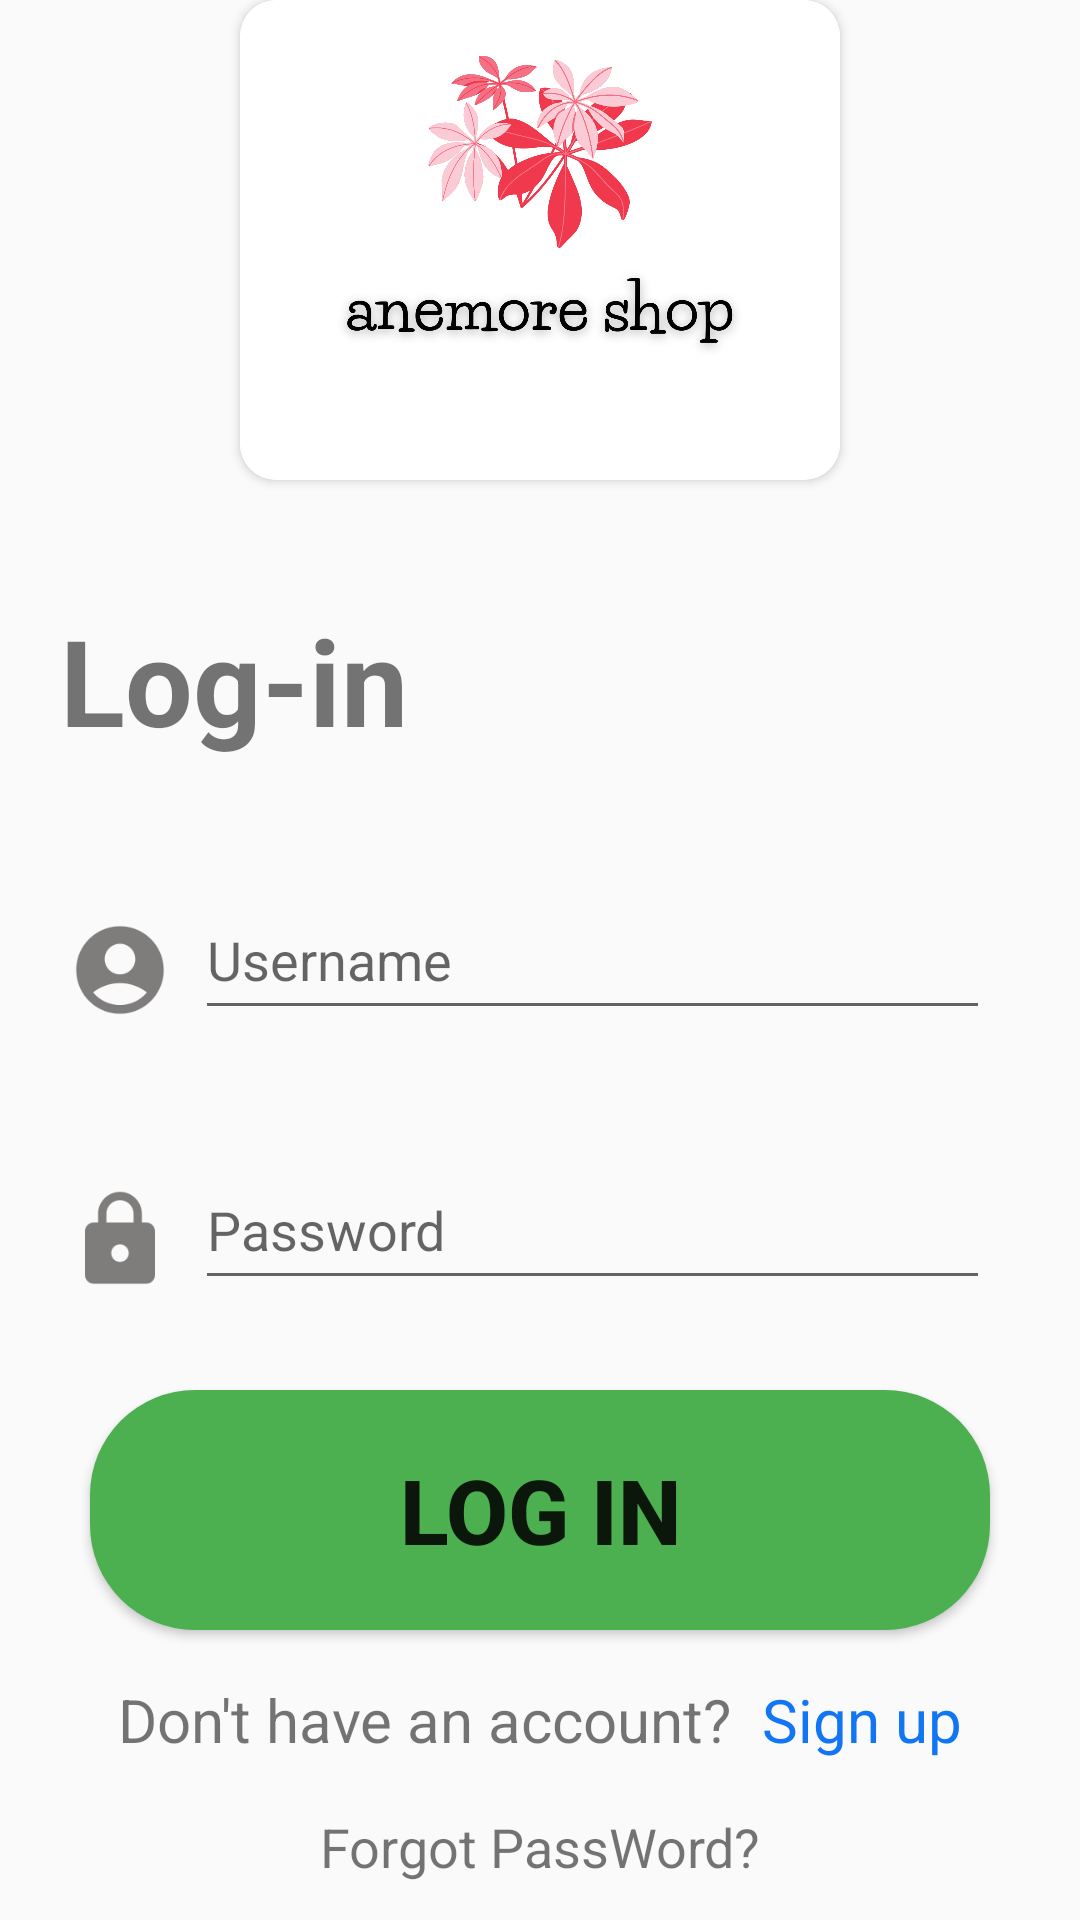

Layout XML and referenced resources for this Android screen:
<!-- AndroidManifest.xml: application theme AppTheme -->
<!-- res/layout/activity_login.xml -->
<?xml version="1.0" encoding="utf-8"?>
<LinearLayout xmlns:android="http://schemas.android.com/apk/res/android"
    android:layout_width="match_parent"
    android:layout_height="match_parent"
    xmlns:app="http://schemas.android.com/apk/res-auto"
    android:orientation="vertical"
    android:layout_marginTop="40dp">

    <androidx.cardview.widget.CardView
        android:layout_width="wrap_content"
        android:layout_height="wrap_content"
        app:cardCornerRadius="12dp"
        android:layout_gravity="center">
        <ImageView
            android:layout_width="200dp"
            android:layout_height="160dp"
            android:src="@drawable/logologin"
            />
    </androidx.cardview.widget.CardView>
    <TextView
        android:layout_width="wrap_content"
        android:layout_height="wrap_content"
        android:text="Log-in"
        android:layout_marginTop="40dp"
        android:textSize="40sp"
        android:textStyle="bold"
        android:layout_marginStart="20dp"
        />
    <LinearLayout
        android:layout_width="match_parent"
        android:layout_height="wrap_content"
        android:orientation="horizontal"
        >
        <ImageView
            android:layout_width="40dp"
            android:layout_height="40dp"
            android:layout_marginTop="50dp"
            android:src="@mipmap/ic_user"
            android:layout_marginStart="20dp"/>
        <EditText
            android:id="@+id/edtUsername"
            android:layout_width="match_parent"
            android:layout_height="50dp"
            android:hint="Username"
            android:layout_marginTop="40dp"
            android:layout_marginStart="5dp"
            android:layout_marginEnd="30dp"
            />
    </LinearLayout>
    <LinearLayout
        android:layout_width="match_parent"
        android:layout_height="wrap_content"
        android:orientation="horizontal"
        >
        <ImageView
            android:layout_width="40dp"
            android:layout_height="40dp"
            android:layout_marginTop="50dp"
            android:src="@mipmap/ic_lock"
            android:layout_marginStart="20dp"/>
        <EditText
            android:id="@+id/edtPassword"
            android:layout_width="match_parent"
            android:layout_height="50dp"
            android:hint="Password"
            android:layout_marginTop="40dp"
            android:layout_marginStart="5dp"
            android:inputType="textPassword"
            android:layout_marginEnd="30dp"
            />
    </LinearLayout>
    <Button
        android:id="@+id/btnlogin"
        android:layout_marginStart="30dp"
        android:layout_marginEnd="30dp"
        android:layout_width="match_parent"
        android:layout_height="80dp"
        android:text="Log in"
        android:textStyle="bold"
        android:textSize="30sp"
        app:backgroundTint="@null"
        android:background="@drawable/btncustom"
        android:layout_marginTop="30dp"/>
    <LinearLayout
        android:layout_width="match_parent"
        android:layout_height="60dp"
        android:orientation="horizontal"
        android:gravity="center"
        >
        <TextView
            android:layout_width="wrap_content"
            android:layout_height="wrap_content"
            android:text="Don't have an account?"
            android:textSize="20sp"
            />
        <TextView
            android:id="@+id/txtSignup"
            android:layout_width="wrap_content"
            android:layout_height="wrap_content"
            android:text="Sign up"
            android:textSize="20sp"
            android:layout_marginStart="10dp"
            android:textColor="#1276F4"
            />
    </LinearLayout>
    <TextView
        android:id="@+id/txtForgotPass"
        android:textSize="18dp"
        android:gravity="center"
        android:layout_width="match_parent"
        android:layout_height="wrap_content"
        android:text="Forgot PassWord?"
        android:layout_marginBottom="10dp"/>
    <TextView
        android:id="@+id/txtBack"
        android:layout_gravity="center"
        android:layout_width="wrap_content"
        android:layout_height="wrap_content"
        android:text="Trở về"
        android:textSize="20sp"
        />

</LinearLayout>
<!-- resources referenced by this layout -->
<resources>
  <!-- drawable btncustom (drawable) -->
  <?xml version="1.0" encoding="utf-8"?>
  <shape xmlns:android="http://schemas.android.com/apk/res/android">
      <solid android:color="#4CAF50" />
      <corners android:radius="35dp" />
  </shape>
  <!-- drawable logologin: png bitmap (drawable, 204231 bytes) -->
  <!-- mipmap ic_lock: png bitmap (mipmap-hdpi, 820 bytes) -->
  <!-- mipmap ic_user: png bitmap (mipmap-hdpi, 1420 bytes) -->
  <style name="AppTheme" parent="Theme.AppCompat.Light.NoActionBar">
          
      </style>
</resources>
